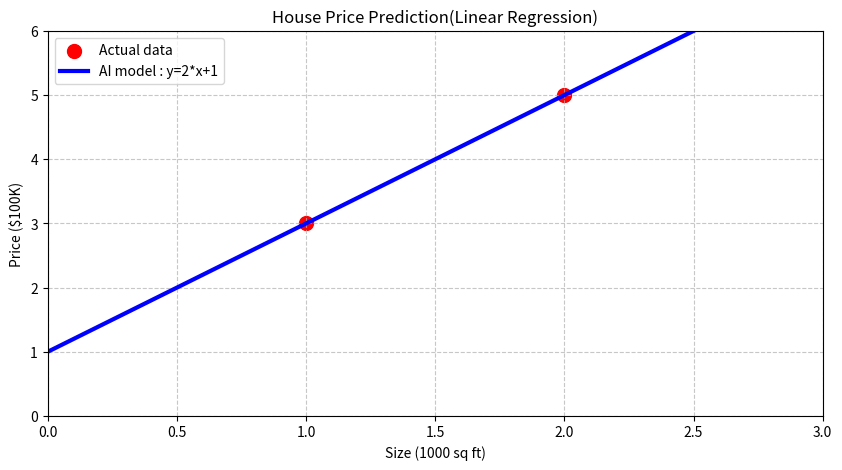

Generate this figure with matplotlib:
#Straight lines
#problem : the linear Regression "line of best fit"

import numpy as np
import matplotlib.pyplot as plt
import pandas as pd

#Represent Data using Pandas
data= pd.DataFrame({'Size ':[1,2],
                   'Price':[3,5]})

#generate points for the prediction line based on our math (y=2*x+1)
x_line = np.linspace(0,3,100)
y_line =2 * x_line + 1

#Visualize using Matplotlib
plt.figure(figsize=(10,5))
plt.scatter(data['Size '],data['Price'],color='red',s=100,label='Actual data')
plt.plot(x_line,y_line,color='blue',linewidth=3,label='AI model : y=2*x+1')

#formatting
plt.title('House Price Prediction(Linear Regression)')
plt.xlabel('Size (1000 sq ft)')
plt.ylabel('Price ($100K)')
plt.xlim(0,3)
plt.ylim(0,6)
plt.legend()
plt.grid(True,linestyle='--',alpha=0.7)
plt.show()
